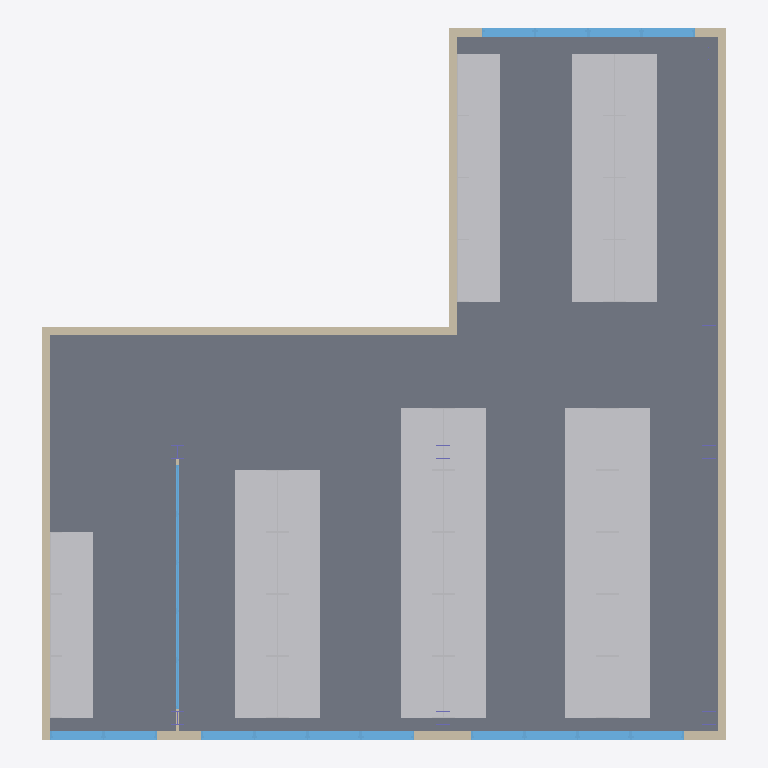
Plan cut of the same IFC building model at storey 'Podlaží 1' (level 0.00 m, cut at 1.40 m), seen from above with north up, elements coloured by IFC class: 43 other elements (light grey), 19 windows (light blue), 7 walls (beige), 2 columns (violet), 1 slab (grey). Cut surfaces are drawn darker.
Extent 15.4 m × 16.1 m × 3.7 m (x, y, z). Storeys (2): Podlaží 1 at 0.00 m; Střecha at 2.65 m. Elements (82): 43 IfcFurnishingElement, 19 IfcWindow, 8 IfcColumn, 4 IfcWallStandardCase, 3 IfcFlowTerminal, 3 IfcWall, 1 IfcRoof, 1 IfcSlab.

HEADER;
FILE_DESCRIPTION(('ViewDefinition [CoordinationView, QuantityTakeOffAddOnView]'),'2;1');
FILE_NAME('0001','2018-09-04T15:10:53',(''),(''),'The EXPRESS Data Manager Version 5.02.0100.07 : 28 Aug 2013','20180806_1515(x64) - Exporter 19.1.0.112 - Alternativní uživatelské rozhraní 19.1.0.112','');
FILE_SCHEMA(('IFC2X3'));
ENDSEC;
DATA;
#105=IFCPROJECT('2O_CBfjKH9$OtHXVJNfxMz',#41,'0001',$,$,'Název projektu','Stav projektu',(#97),#92);
#6419=IFCSITE('2O_CBfjKH9$OtHXVJNfxM$',#41,'Default',$,'',#6418,$,$,.ELEMENT.,$,$,$,$,$);
#115=IFCBUILDING('2O_CBfjKH9$OtHXVJNfxMy',#41,'',$,$,#32,$,'',.ELEMENT.,$,$,$);
#130=IFCBUILDINGSTOREY('2O_CBfjKH9$OtHXVGeM4ik',#41,'Podlaží 1',$,$,#129,$,'Podlaží 1',.ELEMENT.,0.0);
#136=IFCBUILDINGSTOREY('2O_CBfjKH9$OtHXVGeM41Y',#41,'Střecha',$,$,#135,$,'Střecha',.ELEMENT.,2650.0);
#1454=IFCSLAB('0oLCzeNhX9WRw0GP8gUksP',#41,'Podlaha:DEKFLOOR [number]):281597',$,'Podlaha:DEKFLOOR [number])',#1421,#1452,'281597',.FLOOR.);
#824=IFCWALL('0oLCzeNhX9WRw0GP8gUkpK',#41,'Základní stěna:DEKTHERM ELASTIK E [number]):281264',$,'Základní stěna:DEKTHERM ELASTIK E [number]):281524',#684,#822,'281264');
#1212=IFCWALLSTANDARDCASE('0oLCzeNhX9WRw0GP8gUkqW',#41,'Základní stěna:DEKTHERM ELASTIK E [number]):281412',$,'Základní stěna:DEKTHERM ELASTIK E [number]):281524',#1192,#1210,'281412');
#1365=IFCWALLSTANDARDCASE('0oLCzeNhX9WRw0GP8gUkqF',#41,'Základní stěna:DEKTHERM ELASTIK E [number]):281451',$,'Základní stěna:DEKTHERM ELASTIK E [number]):281524',#1290,#1363,'281451');
#2712=IFCFURNISHINGELEMENT('0oLCzeNhX9WRw0GP8gUln1',#41,'Stul_1:Stul_1:285221',$,'Stul_1',#2711,#2706,'285221');
#2772=IFCFURNISHINGELEMENT('1YAnBDryf6zwptFKybcZsu',#41,'Stul_1:Stul_1:286301',$,'Stul_1',#2771,#2766,'286301');
#2808=IFCFURNISHINGELEMENT('1YAnBDryf6zwptFKybcZsI',#41,'Stul_1:Stul_1:286327',$,'Stul_1',#2807,#2802,'286327');
#2844=IFCFURNISHINGELEMENT('1YAnBDryf6zwptFKybcZrs',#41,'Stul_1:Stul_1:286355',$,'Stul_1',#2843,#2838,'286355');
#2880=IFCFURNISHINGELEMENT('1YAnBDryf6zwptFKybcZr9',#41,'Stul_1:Stul_1:286380',$,'Stul_1',#2879,#2874,'286380');
#3206=IFCFURNISHINGELEMENT('1YAnBDryf6zwptFKybcZpT',#41,'Stul_1:Stul_1:286520',$,'Stul_1',#3205,#3200,'286520');
#3170=IFCFURNISHINGELEMENT('1YAnBDryf6zwptFKybcZpI',#41,'Stul_1:Stul_1:286519',$,'Stul_1',#3169,#3164,'286519');
#3242=IFCFURNISHINGELEMENT('1YAnBDryf6zwptFKybcZpS',#41,'Stul_1:Stul_1:286521',$,'Stul_1',#3241,#3236,'286521');
#3518=IFCFURNISHINGELEMENT('1YAnBDryf6zwptFKybcZoD',#41,'Stul_1:Stul_1:286568',$,'Stul_1',#3517,#3512,'286568');
#3554=IFCFURNISHINGELEMENT('1YAnBDryf6zwptFKybcZoC',#41,'Stul_1:Stul_1:286569',$,'Stul_1',#3553,#3548,'286569');
#3626=IFCFURNISHINGELEMENT('1YAnBDryf6zwptFKybcZoE',#41,'Stul_1:Stul_1:286571',$,'Stul_1',#3625,#3620,'286571');
#3590=IFCFURNISHINGELEMENT('1YAnBDryf6zwptFKybcZoF',#41,'Stul_1:Stul_1:286570',$,'Stul_1',#3589,#3584,'286570');
#3806=IFCFURNISHINGELEMENT('1YAnBDryf6zwptFKybcZmw',#41,'Stul_1:Stul_1:286687',$,'Stul_1',#3805,#3800,'286687');
#3878=IFCFURNISHINGELEMENT('1YAnBDryf6zwptFKybcZm4',#41,'Stul_1:Stul_1:286689',$,'Stul_1',#3877,#3872,'286689');
#3842=IFCFURNISHINGELEMENT('1YAnBDryf6zwptFKybcZm5',#41,'Stul_1:Stul_1:286688',$,'Stul_1',#3841,#3836,'286688');
#3914=IFCFURNISHINGELEMENT('1YAnBDryf6zwptFKybcZm7',#41,'Stul_1:Stul_1:286690',$,'Stul_1',#3913,#3908,'286690');
#4094=IFCFURNISHINGELEMENT('1YAnBDryf6zwptFKybcWFY',#41,'Stul_1:Stul_1:286727',$,'Stul_1',#4093,#4088,'286727');
#4130=IFCFURNISHINGELEMENT('1YAnBDryf6zwptFKybcWFj',#41,'Stul_1:Stul_1:286728',$,'Stul_1',#4129,#4124,'286728');
#4202=IFCFURNISHINGELEMENT('1YAnBDryf6zwptFKybcWFl',#41,'Stul_1:Stul_1:286730',$,'Stul_1',#4201,#4196,'286730');
#4166=IFCFURNISHINGELEMENT('1YAnBDryf6zwptFKybcWFi',#41,'Stul_1:Stul_1:286729',$,'Stul_1',#4165,#4160,'286729');
#4274=IFCFURNISHINGELEMENT('1YAnBDryf6zwptFKybcWFA',#41,'Stul_1:Stul_1:286767',$,'Stul_1',#4273,#4268,'286767');
#4238=IFCFURNISHINGELEMENT('1YAnBDryf6zwptFKybcWFB',#41,'Stul_1:Stul_1:286766',$,'Stul_1',#4237,#4232,'286766');
#4310=IFCFURNISHINGELEMENT('1YAnBDryf6zwptFKybcWFL',#41,'Stul_1:Stul_1:286768',$,'Stul_1',#4309,#4304,'286768');
#3134=IFCFURNISHINGELEMENT('1YAnBDryf6zwptFKybcZpJ',#41,'Stul_1:Stul_1:286518',$,'Stul_1',#3133,#3128,'286518');
#3278=IFCFURNISHINGELEMENT('1YAnBDryf6zwptFKybcZpV',#41,'Stul_1:Stul_1:286522',$,'Stul_1',#3277,#3272,'286522');
#2942=IFCFURNISHINGELEMENT('1YAnBDryf6zwptFKybcZqJ',#41,'Stul_1:Stul_1:286454',$,'Stul_1',#2941,#2936,'286454');
#2978=IFCFURNISHINGELEMENT('1YAnBDryf6zwptFKybcZqI',#41,'Stul_1:Stul_1:286455',$,'Stul_1',#2977,#2972,'286455');
#3050=IFCFURNISHINGELEMENT('1YAnBDryf6zwptFKybcZqS',#41,'Stul_1:Stul_1:286457',$,'Stul_1',#3049,#3044,'286457');
#3014=IFCFURNISHINGELEMENT('1YAnBDryf6zwptFKybcZqT',#41,'Stul_1:Stul_1:286456',$,'Stul_1',#3013,#3008,'286456');
#3086=IFCFURNISHINGELEMENT('1YAnBDryf6zwptFKybcZqV',#41,'Stul_1:Stul_1:286458',$,'Stul_1',#3085,#3080,'286458');
#3362=IFCFURNISHINGELEMENT('1YAnBDryf6zwptFKybcZpO',#41,'Stul_1:Stul_1:286525',$,'Stul_1',#3361,#3356,'286525');
#3398=IFCFURNISHINGELEMENT('1YAnBDryf6zwptFKybcZpR',#41,'Stul_1:Stul_1:286526',$,'Stul_1',#3397,#3392,'286526');
#3434=IFCFURNISHINGELEMENT('1YAnBDryf6zwptFKybcZpQ',#41,'Stul_1:Stul_1:286527',$,'Stul_1',#3433,#3428,'286527');
#3698=IFCFURNISHINGELEMENT('1YAnBDryf6zwptFKybcZoL',#41,'Stul_1:Stul_1:286576',$,'Stul_1',#3697,#3692,'286576');
#3662=IFCFURNISHINGELEMENT('1YAnBDryf6zwptFKybcZoA',#41,'Stul_1:Stul_1:286575',$,'Stul_1',#3661,#3656,'286575');
#3734=IFCFURNISHINGELEMENT('1YAnBDryf6zwptFKybcZoK',#41,'Stul_1:Stul_1:286577',$,'Stul_1',#3733,#3728,'286577');
#3770=IFCFURNISHINGELEMENT('1YAnBDryf6zwptFKybcZoN',#41,'Stul_1:Stul_1:286578',$,'Stul_1',#3769,#3764,'286578');
#3950=IFCFURNISHINGELEMENT('1YAnBDryf6zwptFKybcWFc',#41,'Stul_1:Stul_1:286723',$,'Stul_1',#3949,#3944,'286723');
#3986=IFCFURNISHINGELEMENT('1YAnBDryf6zwptFKybcWFX',#41,'Stul_1:Stul_1:286724',$,'Stul_1',#3985,#3980,'286724');
#4058=IFCFURNISHINGELEMENT('1YAnBDryf6zwptFKybcWFZ',#41,'Stul_1:Stul_1:286726',$,'Stul_1',#4057,#4052,'286726');
#4022=IFCFURNISHINGELEMENT('1YAnBDryf6zwptFKybcWFW',#41,'Stul_1:Stul_1:286725',$,'Stul_1',#4021,#4016,'286725');
#3470=IFCFURNISHINGELEMENT('1YAnBDryf6zwptFKybcZob',#41,'Stul_1:Stul_1:286528',$,'Stul_1',#3469,#3464,'286528');
#3326=IFCFURNISHINGELEMENT('1YAnBDryf6zwptFKybcZpP',#41,'Stul_1:Stul_1:286524',$,'Stul_1',#3325,#3320,'286524');
#1095=IFCWALLSTANDARDCASE('0oLCzeNhX9WRw0GP8gUkrj',#41,'Základní stěna:DEKTHERM ELASTIK E [number]):281353',$,'Základní stěna:DEKTHERM ELASTIK E [number]):281524',#1075,#1093,'281353');
#427=IFCWALL('0oLCzeNhX9WRw0GP8gUkps',#41,'Základní stěna:DEKTHERM ELASTIK E [number]):281234',$,'Základní stěna:DEKTHERM ELASTIK E [number]):281524',#141,#423,'281234');
#1031=IFCWALL('0oLCzeNhX9WRw0GP8gUkoz',#41,'Základní stěna:DEKTHERM ELASTIK E [number]):281305',$,'Základní stěna:DEKTHERM ELASTIK E [number]):281524',#868,#1029,'281305');
#5077=IFCWINDOW('1YAnBDryf6zwptFKybcXOr',#41,'M_Pevné:Okno:292304',$,'Okno',#7055,#5071,'292304',1750.0,1200.0);
#5195=IFCWINDOW('1YAnBDryf6zwptFKybcXN3',#41,'M_Pevné:Okno:292390',$,'Okno',#7125,#5189,'292390',1750.0,1200.0);
#5431=IFCWINDOW('1YAnBDryf6zwptFKybcXK3',#41,'M_Pevné:Okno:292582',$,'Okno',#7265,#5425,'292582',1750.0,1200.0);
#5608=IFCWINDOW('1YAnBDryf6zwptFKybcXIp',#41,'M_Pevné:Okno:292694',$,'Okno',#7372,#5602,'292694',1750.0,1200.0);
#4973=IFCWINDOW('1YAnBDryf6zwptFKybcXPE',#41,'M_Pevné:Okno:292267',$,'Okno',#7020,#4967,'292267',1750.0,1200.0);
#5136=IFCWINDOW('1YAnBDryf6zwptFKybcXNZ',#41,'M_Pevné:Okno:292358',$,'Okno',#7090,#5130,'292358',1750.0,1200.0);
#5313=IFCWINDOW('1YAnBDryf6zwptFKybcXMV',#41,'M_Pevné:Okno:292474',$,'Okno',#7195,#5307,'292474',1750.0,1200.0);
#5254=IFCWINDOW('1YAnBDryf6zwptFKybcXMp',#41,'M_Pevné:Okno:292438',$,'Okno',#7160,#5248,'292438',1750.0,1200.0);
#5372=IFCWINDOW('1YAnBDryf6zwptFKybcXL3',#41,'M_Pevné:Okno:292518',$,'Okno',#7230,#5366,'292518',1750.0,1200.0);
#5549=IFCWINDOW('1YAnBDryf6zwptFKybcXJL',#41,'M_Pevné:Okno:292656',$,'Okno',#7335,#5543,'292656',1750.0,1200.0);
#5490=IFCWINDOW('1YAnBDryf6zwptFKybcXJf',#41,'M_Pevné:Okno:292620',$,'Okno',#7300,#5484,'292620',1750.0,1200.0);
#5667=IFCWINDOW('1YAnBDryf6zwptFKybcXIL',#41,'M_Pevné:Okno:292720',$,'Okno',#7407,#5661,'292720',1750.0,1200.0);
#5785=IFCWINDOW('1YAnBDryf6zwptFKybcXHJ',#41,'M_Pevné:Okno:292790',$,'Okno',#7477,#5779,'292790',1750.0,1200.0);
#5726=IFCWINDOW('1YAnBDryf6zwptFKybcXHp',#41,'M_Pevné:Okno:292758',$,'Okno',#7442,#5720,'292758',1750.0,1200.0);
#5970=IFCWINDOW('1YAnBDryf6zwptFKybcXdb',#41,'M_Pevné:Okno vnitřní:293376',$,'Okno vnitřní',#6948,#5964,'293376',2650.0,1100.0);
#6181=IFCWINDOW('1YAnBDryf6zwptFKybcXck',#41,'M_Pevné:Okno vnitřní:293451',$,'Okno vnitřní',#7514,#6175,'293451',2650.0,1100.0);
#6356=IFCWINDOW('1YAnBDryf6zwptFKybcXak',#41,'M_Pevné:Okno vnitřní:293579',$,'Okno vnitřní',#6983,#6350,'293579',2650.0,1100.0);
#6298=IFCWINDOW('1YAnBDryf6zwptFKybcXbA',#41,'M_Pevné:Okno vnitřní:293551',$,'Okno vnitřní',#7584,#6292,'293551',2650.0,1100.0);
#6240=IFCWINDOW('1YAnBDryf6zwptFKybcXb_',#41,'M_Pevné:Okno vnitřní:293531',$,'Okno vnitřní',#7549,#6234,'293531',2650.0,1100.0);
#4366=IFCWALLSTANDARDCASE('1YAnBDryf6zwptFKybcWEk',#41,'Základní stěna:Interiér, 79mm příčka (1 h):286795',$,'Základní stěna:Interiér, 79mm příčka (1 h):1744',#4340,#4364,'286795');
#2021=IFCCOLUMN('0oLCzeNhX9WRw0GP8gUlRr',#41,'UC univerzální sloupy, sloup:UC305x305x97:282769',$,'UC305x305x97',#2020,#2015,'282769');
#2486=IFCCOLUMN('0oLCzeNhX9WRw0GP8gUlI8',#41,'UC univerzální sloupy, sloup:UC305x305x97:283372',$,'UC305x305x97',#2485,#2480,'283372');
ENDSEC;